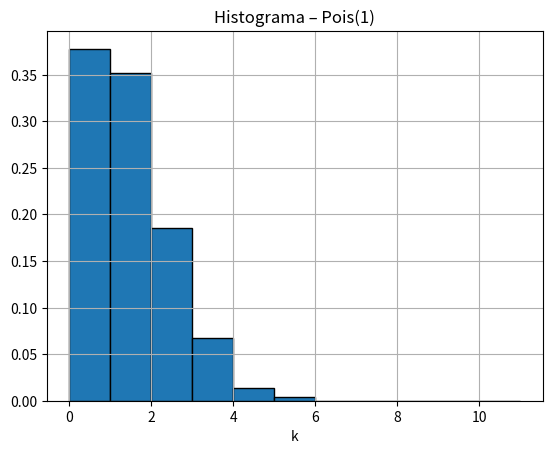
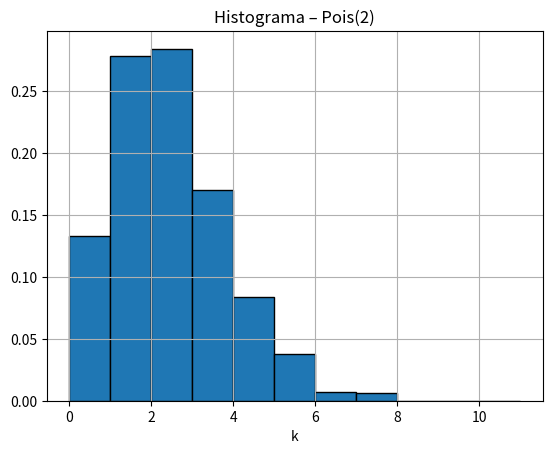
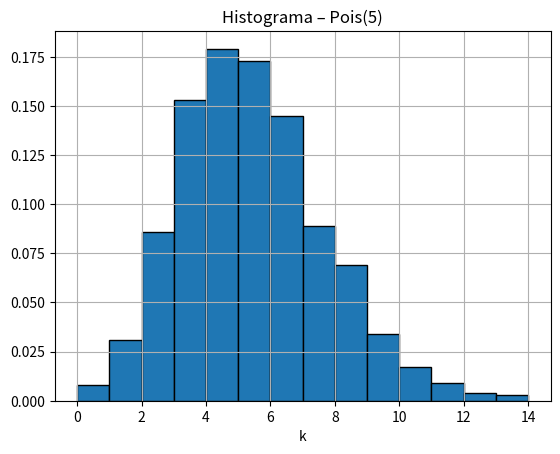
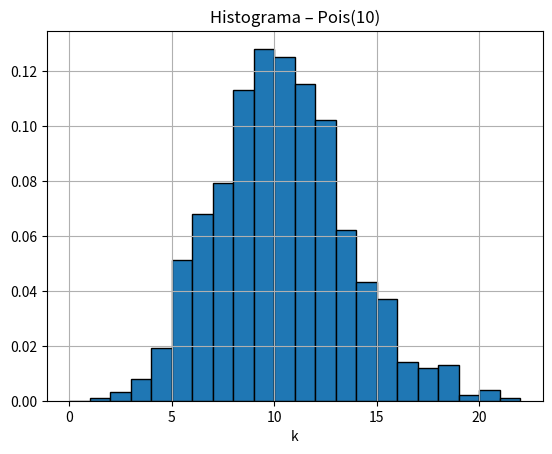
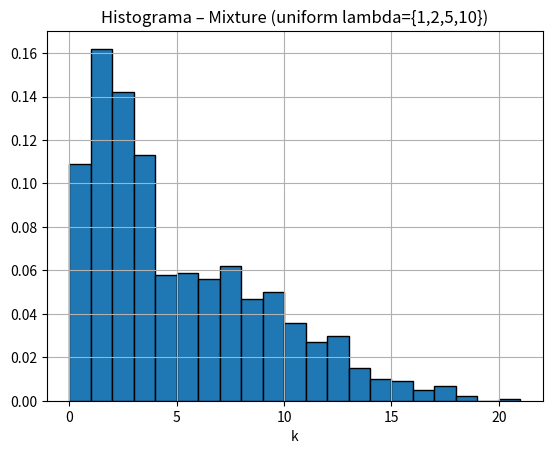
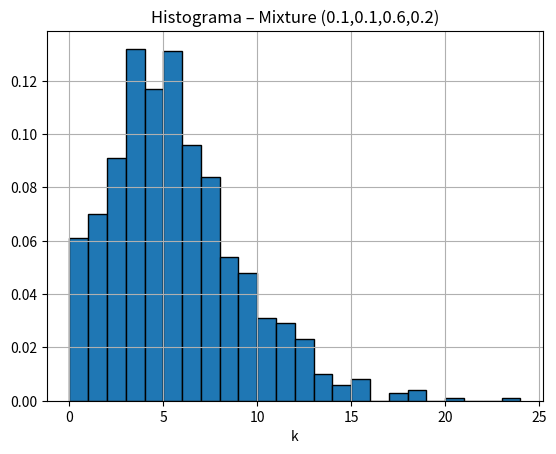

Here is the Python script that generated these plots, in order:
import numpy as np
import matplotlib.pyplot as plt

def pois_samples(lam, n, rng):
    return rng.poisson(lam, size=n)#generator pt esantioane

def mixture_poisson_samples(lambdas, probs, n, rng):#aleg random un lambda
    chosen_lams = rng.choice(lambdas, size=n, replace=True, p=probs)
    return np.array([rng.poisson(l) for l in chosen_lams])#esantion

def describe(x):
    mu = x.mean()#media
    var = x.var(ddof=1)#variatia 
    return mu, var, var/mu if mu > 0 else np.nan

def plot_hist(x, title):
    #contructie grafic pt fiecare test
    plt.figure()
    
    bmax = int(x.max()) + 2
    plt.hist(x, bins=range(0, max(bmax, 12)), density=True, edgecolor="black")
    plt.xlabel("k")
    plt.ylabel("")
    plt.title(title)
    plt.grid(True)
    plt.show()

if __name__ == "__main__":
    rng = np.random.default_rng()
    n = 1000
    lambdas = [1, 2, 5, 10]

    #1) 4 seturi Poisson cu lambda fix
    datasets = {}
    for lam in lambdas:
        s = pois_samples(lam, n, rng)
        datasets[f"Pois({lam})"] = s

    #2) mix lambda{1,2,5,10}
    mix_uniform = mixture_poisson_samples(lambdas, probs=[0.25, 0.25, 0.25, 0.25], n=n, rng=rng)
    datasets["Mixture (uniform lambda={1,2,5,10})"] = mix_uniform

    #lambda = 5 mai probabil
    mix_biased = mixture_poisson_samples(lambdas, probs=[0.1, 0.1, 0.6, 0.2], n=n, rng=rng)
    datasets["Mixture (0.1,0.1,0.6,0.2)"] = mix_biased

    #afis histograme
    print("Dataset                            Mean      Var        Var/Mean")
    print("-"*65)
    for name, arr in datasets.items():
        mu, var, vm = describe(arr)
        print(f"{name:32s}  {mu:8.3f}  {var:10.3f}   {vm:9.3f}")
        plot_hist(arr, f"Histograma – {name}")
